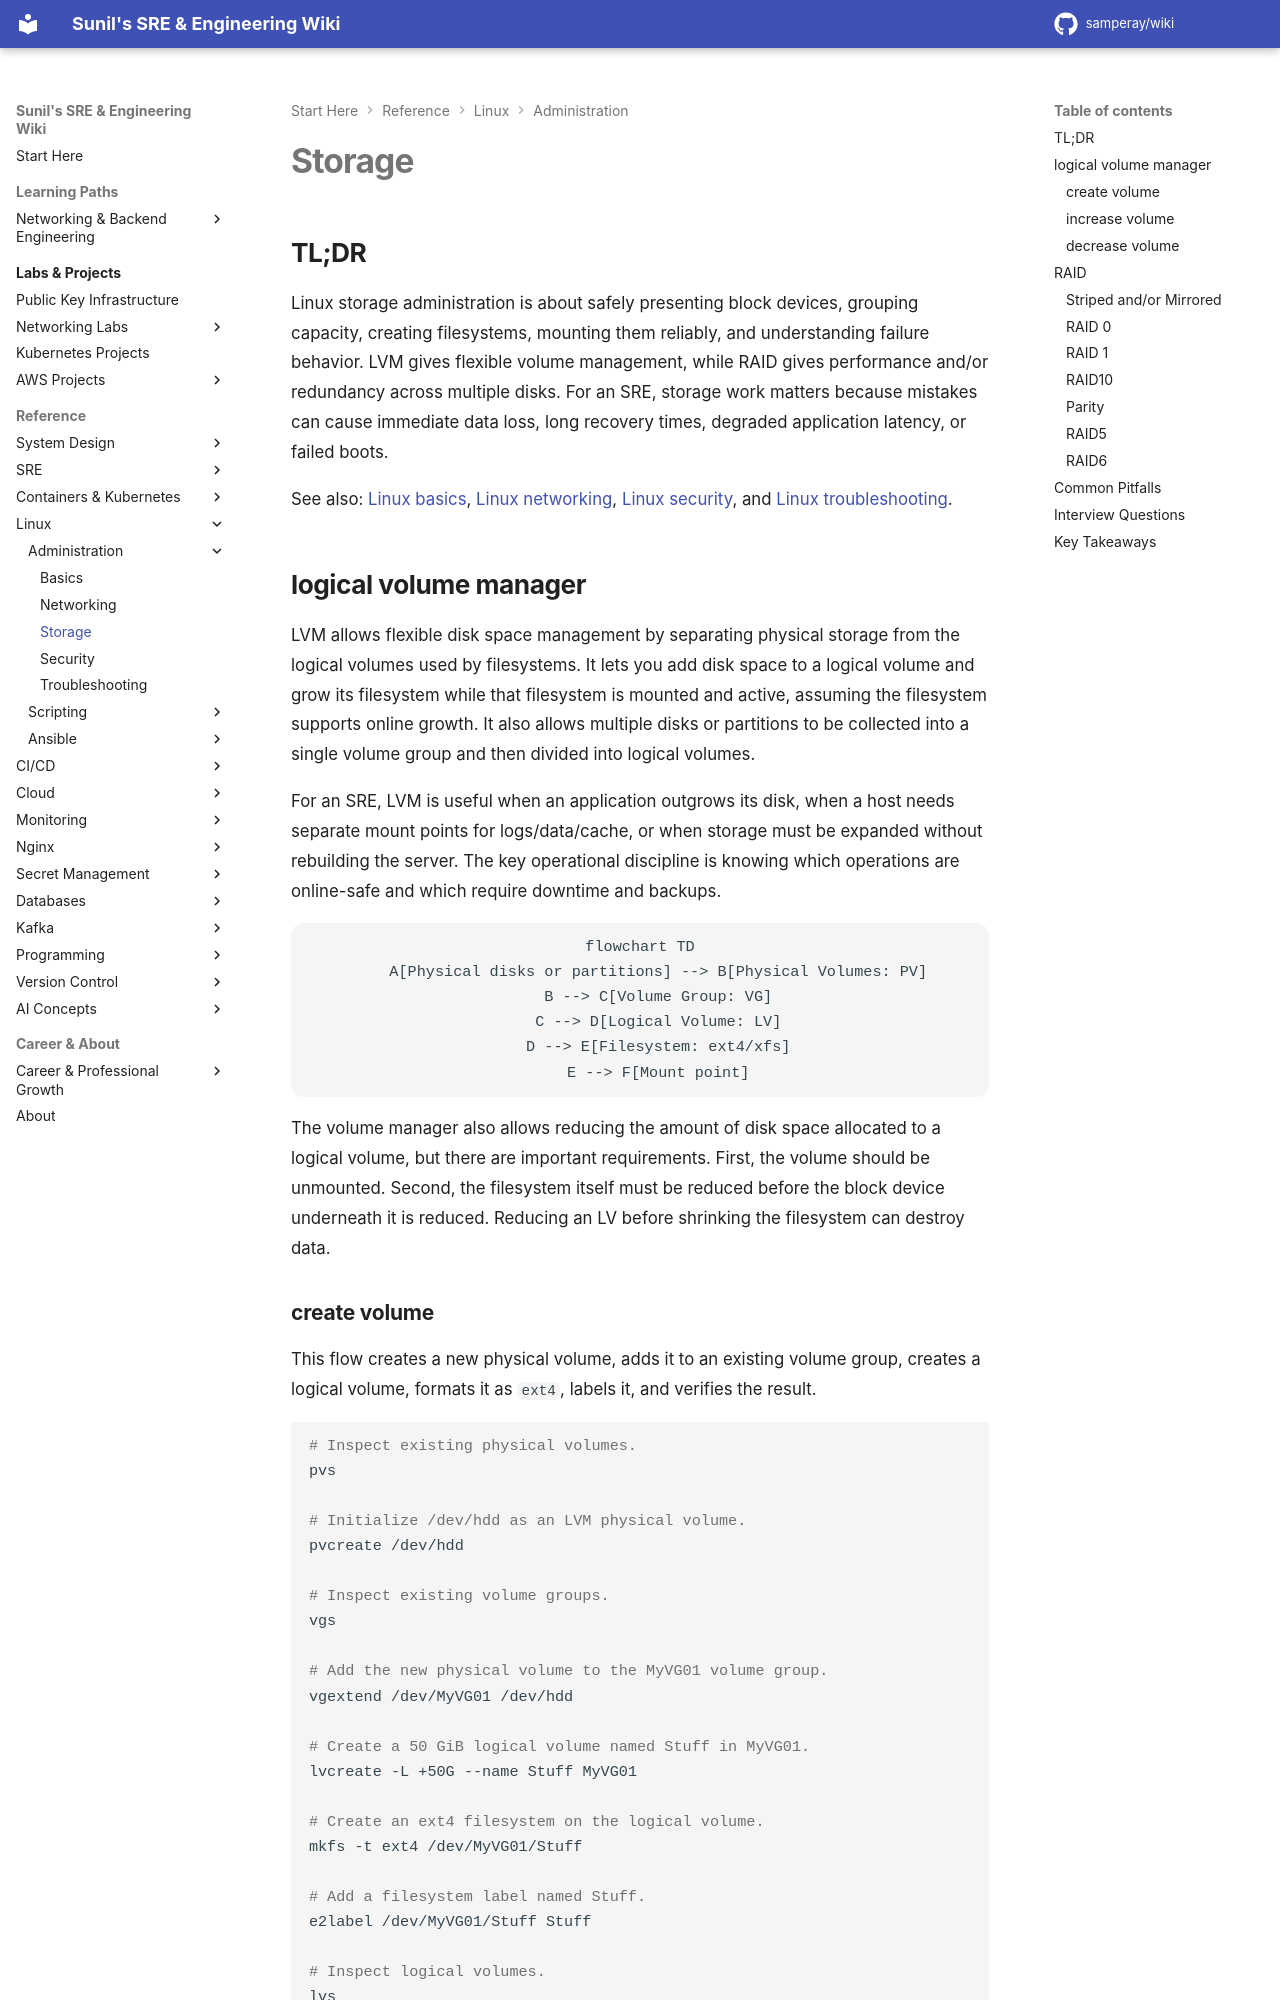

repository: samperay/wiki · page: linux/admin/storage/index.html · generator: mkdocs

## TL;DR

Linux storage administration is about safely presenting block devices, grouping capacity, creating filesystems, mounting them reliably, and understanding failure behavior. LVM gives flexible volume management, while RAID gives performance and/or redundancy across multiple disks. For an SRE, storage work matters because mistakes can cause immediate data loss, long recovery times, degraded application latency, or failed boots.

See also: [Linux basics](basics.md), [Linux networking](networking.md), [Linux security](security.md), and [Linux troubleshooting](troubleshooting.md).

## logical volume manager

LVM allows flexible disk space management by separating physical storage from the logical volumes used by filesystems. It lets you add disk space to a logical volume and grow its filesystem while that filesystem is mounted and active, assuming the filesystem supports online growth. It also allows multiple disks or partitions to be collected into a single volume group and then divided into logical volumes.

For an SRE, LVM is useful when an application outgrows its disk, when a host needs separate mount points for logs/data/cache, or when storage must be expanded without rebuilding the server. The key operational discipline is knowing which operations are online-safe and which require downtime and backups.

```mermaid
flowchart TD
    A[Physical disks or partitions] --> B[Physical Volumes: PV]
    B --> C[Volume Group: VG]
    C --> D[Logical Volume: LV]
    D --> E[Filesystem: ext4/xfs]
    E --> F[Mount point]
```

The volume manager also allows reducing the amount of disk space allocated to a logical volume, but there are important requirements. First, the volume should be unmounted. Second, the filesystem itself must be reduced before the block device underneath it is reduced. Reducing an LV before shrinking the filesystem can destroy data.
